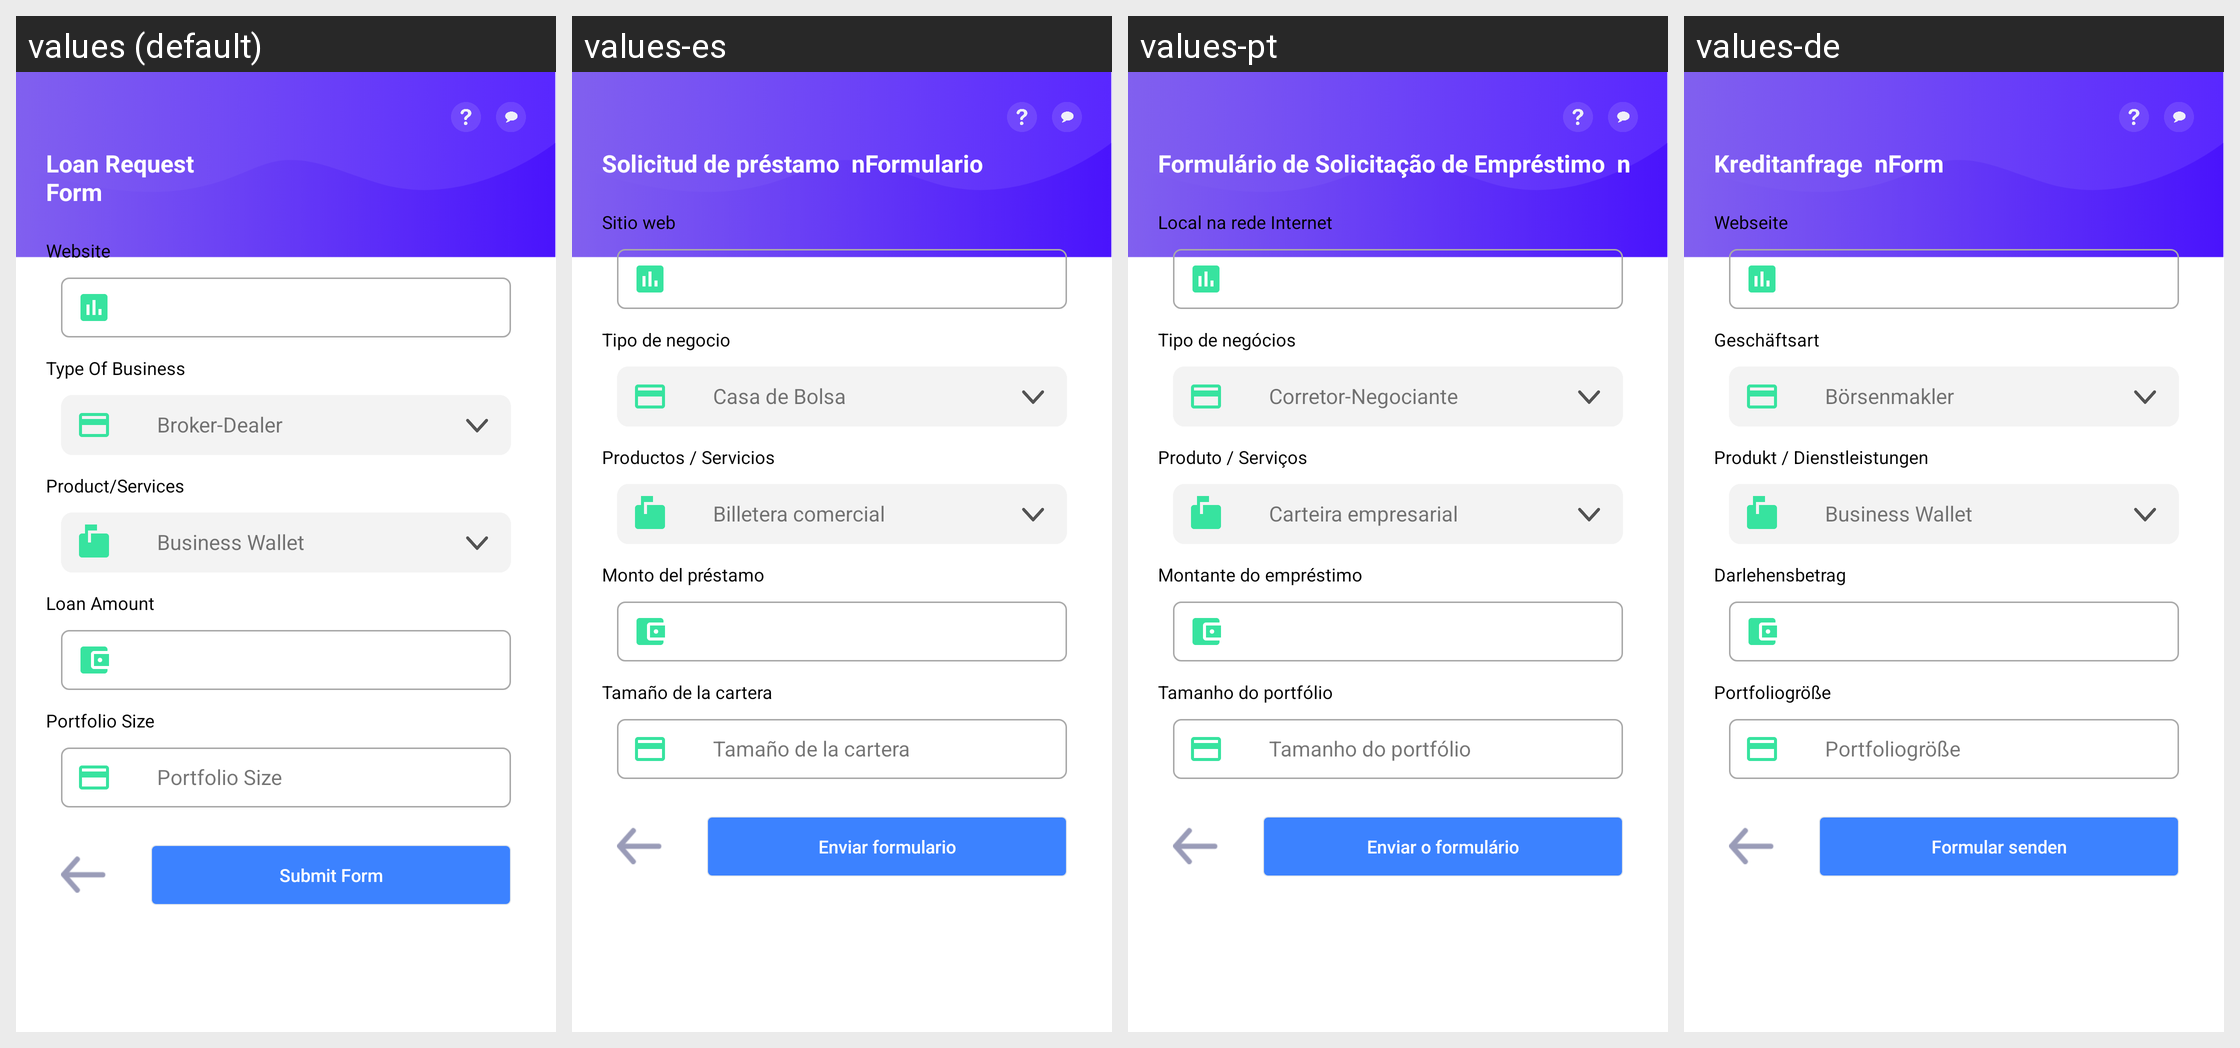

For this localized Android screen grid, give each drawn string resource with its value in every locale shown.
Android screen res/layout/activity_loan__final_small.xml rendered under 4 locales, left to right: values (default), values-es, values-pt, values-de. Device: Nexus 5 (rendered at 1080×1920; each locale shown at half size, 540×960, under a caption strip naming it); theme AppTheme.
Other locales in the repository, not shown: values-fr, values-it, values-ja, values-ko, values-nl, values-ru, values-zh.
Strings drawn on this screen, with the default value and each locale's value (text and hints the layout hard-codes, and strings that could not be matched under every locale, appear in the picture but are not listed):

loan
  values: Loan Request 
      Form
  values-es: Solicitud de préstamo  nFormulario
  values-pt: Formulário de Solicitação de Empréstimo  n
  values-de: Kreditanfrage  nForm

web
  values: Website
  values-es: Sitio web
  values-pt: Local na rede Internet
  values-de: Webseite

tob
  values: Type Of Business
  values-es: Tipo de negocio
  values-pt: Tipo de negócios
  values-de: Geschäftsart

bd
  values: Broker-Dealer
  values-es: Casa de Bolsa
  values-pt: Corretor-Negociante
  values-de: Börsenmakler

pos
  values: Product/Services
  values-es: Productos / Servicios
  values-pt: Produto / Serviços
  values-de: Produkt / Dienstleistungen

bw
  values: Business Wallet
  values-es: Billetera comercial
  values-pt: Carteira empresarial
  values-de: Business Wallet

loan2
  values: Loan Amount
  values-es: Monto del préstamo
  values-pt: Montante do empréstimo
  values-de: Darlehensbetrag

psize
  values: Portfolio Size
  values-es: Tamaño de la cartera
  values-pt: Tamanho do portfólio
  values-de: Portfoliogröße

otc_btn
  values: Submit Form
  values-es: Enviar formulario
  values-pt: Enviar o formulário
  values-de: Formular senden
